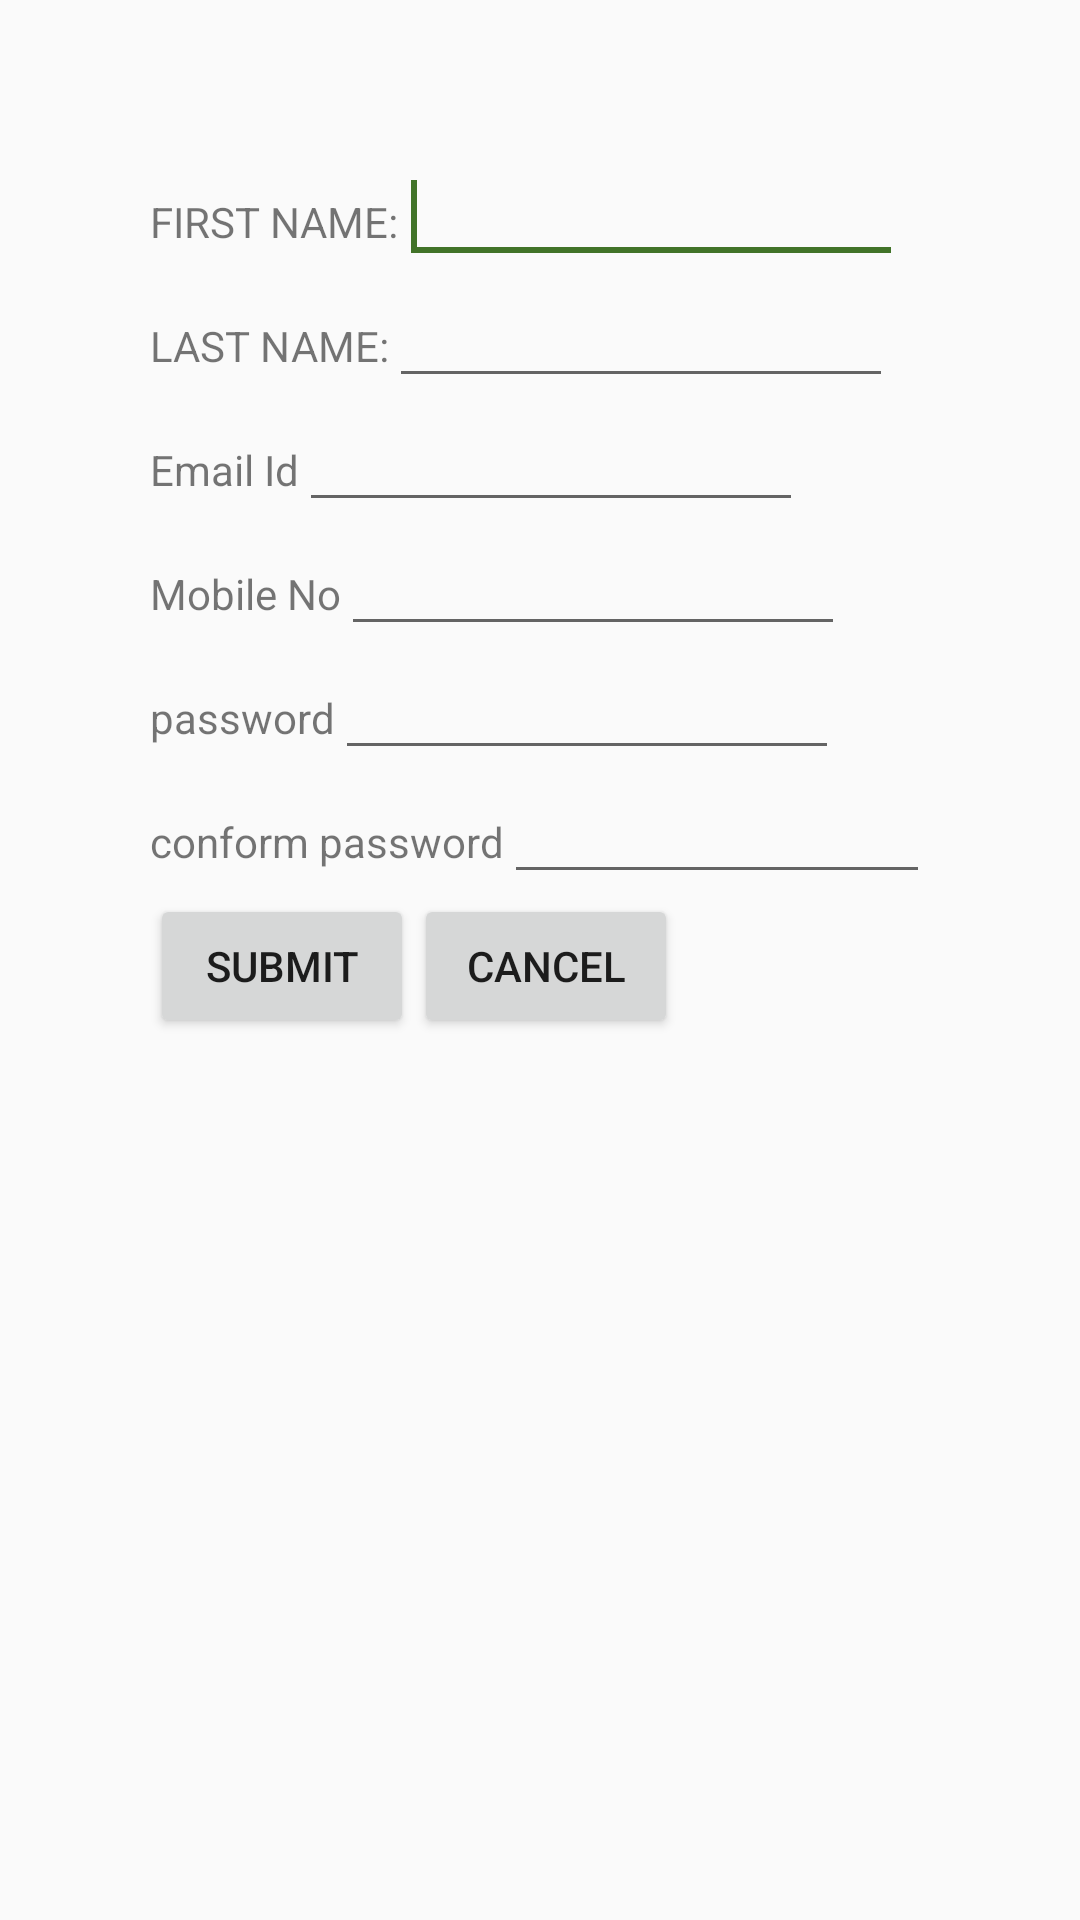

Reconstruct the res/layout file that produces this screen, plus the resources it refers to.
<!-- AndroidManifest.xml: application theme AppTheme -->
<!-- res/layout/activity_register.xml -->
<LinearLayout xmlns:android="http://schemas.android.com/apk/res/android"
    xmlns:tools="http://schemas.android.com/tools"
    android:id="@+id/LinearLayout1"
    android:layout_width="match_parent"
    android:layout_height="match_parent"
    android:orientation="vertical"
    android:paddingBottom="@dimen/activity_vertical_margin"
    android:paddingLeft="@dimen/activity_horizontal_margin"
    android:paddingRight="@dimen/activity_horizontal_margin"
    android:paddingTop="@dimen/activity_vertical_margin"
    tools:context=".RegisterActivity">
    <LinearLayout
        android:layout_width="match_parent"
        android:layout_height="wrap_content"
        android:orientation="horizontal" >

        <TextView
            android:id="@+id/textFirstName"
            android:layout_width="wrap_content"
            android:layout_height="wrap_content"
            android:text="FIRST NAME:" />

        <EditText
            android:id="@+id/editfirstname"
            android:layout_width="wrap_content"
            android:layout_height="wrap_content"
            android:ems="8" >

            <requestFocus />
        </EditText>
    </LinearLayout>
    <LinearLayout
        android:layout_width="match_parent"
        android:layout_height="wrap_content"
        android:orientation="horizontal" >

        <TextView
            android:id="@+id/textLastName"
            android:layout_width="wrap_content"
            android:layout_height="wrap_content"
            android:text="LAST NAME:" />

        <EditText
            android:id="@+id/editlastname"
            android:layout_width="wrap_content"
            android:layout_height="wrap_content"
            android:ems="8" />
    </LinearLayout>
    <LinearLayout
        android:layout_width="match_parent"
        android:layout_height="wrap_content"
        android:orientation="horizontal" >

        <TextView
            android:id="@+id/txttextemail"
            android:layout_width="wrap_content"
            android:layout_height="wrap_content"
            android:text="Email Id" />

        <EditText
            android:id="@+id/editemail"
            android:layout_width="wrap_content"
            android:layout_height="wrap_content"
            android:ems="8"
            android:inputType="textEmailAddress" />
    </LinearLayout>
    <LinearLayout
        android:layout_width="match_parent"
        android:layout_height="wrap_content"
        android:orientation="horizontal" >

        <TextView
            android:id="@+id/txttextmobileno"
            android:layout_width="wrap_content"
            android:layout_height="wrap_content"
            android:text="Mobile No" />

        <EditText
            android:id="@+id/editmobileno"
            android:layout_width="wrap_content"
            android:layout_height="wrap_content"
            android:ems="8"
            android:inputType="phone" />
    </LinearLayout>
    <LinearLayout
        android:layout_width="match_parent"
        android:layout_height="wrap_content"
        android:orientation="horizontal" >

        <TextView
            android:id="@+id/textpassword"
            android:layout_width="wrap_content"
            android:layout_height="wrap_content"
            android:text="password" />

        <EditText
            android:id="@+id/editpassword"
            android:layout_width="wrap_content"
            android:layout_height="wrap_content"
            android:ems="8"
            android:inputType="textPassword" />
    </LinearLayout>
    <LinearLayout
        android:layout_width="match_parent"
        android:layout_height="wrap_content"
        android:orientation="horizontal" >

        <TextView
            android:id="@+id/textconformpassword"
            android:layout_width="wrap_content"
            android:layout_height="wrap_content"
            android:text="conform password" />

        <EditText
            android:id="@+id/editconformpassword"
            android:layout_width="match_parent"
            android:layout_height="wrap_content"
            android:ems="8"
            android:inputType="textPassword" />
    </LinearLayout>
    <LinearLayout
        android:layout_width="match_parent"
        android:layout_height="wrap_content"
        android:orientation="horizontal" >

        <Button
            android:id="@+id/btnsave"
            android:layout_width="wrap_content"
            android:layout_height="wrap_content"
            android:text="Submit" />

        <Button
            android:id="@+id/btncancel"
            android:layout_width="wrap_content"
            android:layout_height="wrap_content"
            android:text="Cancel" />
    </LinearLayout>
</LinearLayout>
<!-- resources referenced by this layout -->
<resources>
  <dimen name="activity_horizontal_margin">50dp</dimen>
  <dimen name="activity_vertical_margin">50dp</dimen>
  <style name="AppTheme" parent="Theme.AppCompat.Light.DarkActionBar">
          
          <item name="colorPrimary">@color/colorPrimary</item>
          <item name="colorPrimaryDark">@color/colorPrimaryDark</item>
          <item name="colorAccent">@color/colorAccent</item>
          <item name="windowActionBar">false</item>
          <item name="windowNoTitle">true</item>
      </style>
  <color name="colorPrimary">#417328</color>
  <color name="colorPrimaryDark">#BF000000</color>
  <color name="colorAccent">#417328</color>
</resources>
